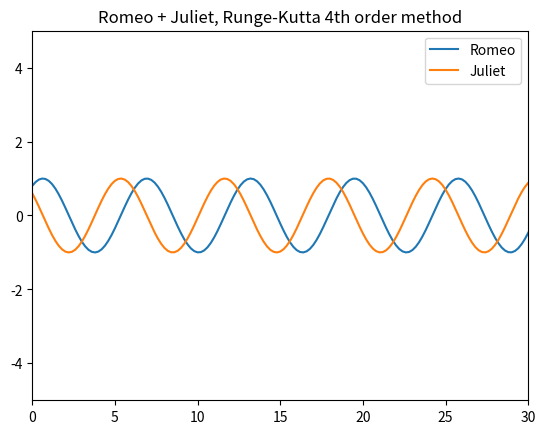

Source code (Python):
import matplotlib.pyplot as plt

time_limit = 30

state = {
    'time': 0,
    'romeo': 0.8,
    'juliet': 0.6,
}

h = 0.2

data = [state]


def romeo_dt(state):
    return state['juliet']


def juliet_dt(state):
    return -state['romeo']


while state['time'] < time_limit:
    diff1 = {
        'romeo': h * romeo_dt(state),
        'juliet': h * juliet_dt(state),
    }
    arg = {
        'time': state['time'] + h / 2,
        'romeo': state['romeo'] + diff1['romeo'] / 2,
        'juliet': state['juliet'] + diff1['juliet'] / 2,
    }
    diff2 = {
        'romeo': h * romeo_dt(arg),
        'juliet': h * juliet_dt(arg),
    }
    arg = {
        'time': state['time'] + h / 2,
        'romeo': state['romeo'] + diff2['romeo'] / 2,
        'juliet': state['juliet'] + diff2['juliet'] / 2,
    }
    diff3 = {
        'romeo': h * romeo_dt(arg),
        'juliet': h * juliet_dt(arg),
    }
    arg = {
        'time': state['time'] + h,
        'romeo': state['romeo'] + diff3['romeo'],
        'juliet': state['juliet'] + diff3['juliet'],
    }
    diff4 = {
        'romeo': h * romeo_dt(arg),
        'juliet': h * juliet_dt(arg),
    }

    new_state = {
        'time': state['time'] + h,
        'romeo': state['romeo'] + (
                    diff1['romeo'] + 2 * diff2['romeo'] + 2 * diff3['romeo'] + diff4['romeo']) / 6,
        'juliet': state['juliet'] + (
                diff1['juliet'] + 2 * diff2['juliet'] + 2 * diff3['juliet'] + diff4['juliet']) / 6,
    }

    data.append(new_state)
    state = new_state

# plot the data
fig = plt.figure()
ax = fig.add_subplot(1, 1, 1)

ax.plot(list(map(lambda state: state['time'], data)), list(map(lambda state: state['romeo'], data)),
        color='tab:blue')
ax.plot(list(map(lambda state: state['time'], data)), list(map(lambda state: state['juliet'], data)),
        color='tab:orange')

# set the limits
ax.set_xlim([0, time_limit])
ax.set_ylim([-5, 5])

ax.set_title('Romeo + Juliet, Runge-Kutta 4th order method')
ax.legend(['Romeo', 'Juliet'])

# display the plot
plt.show()

